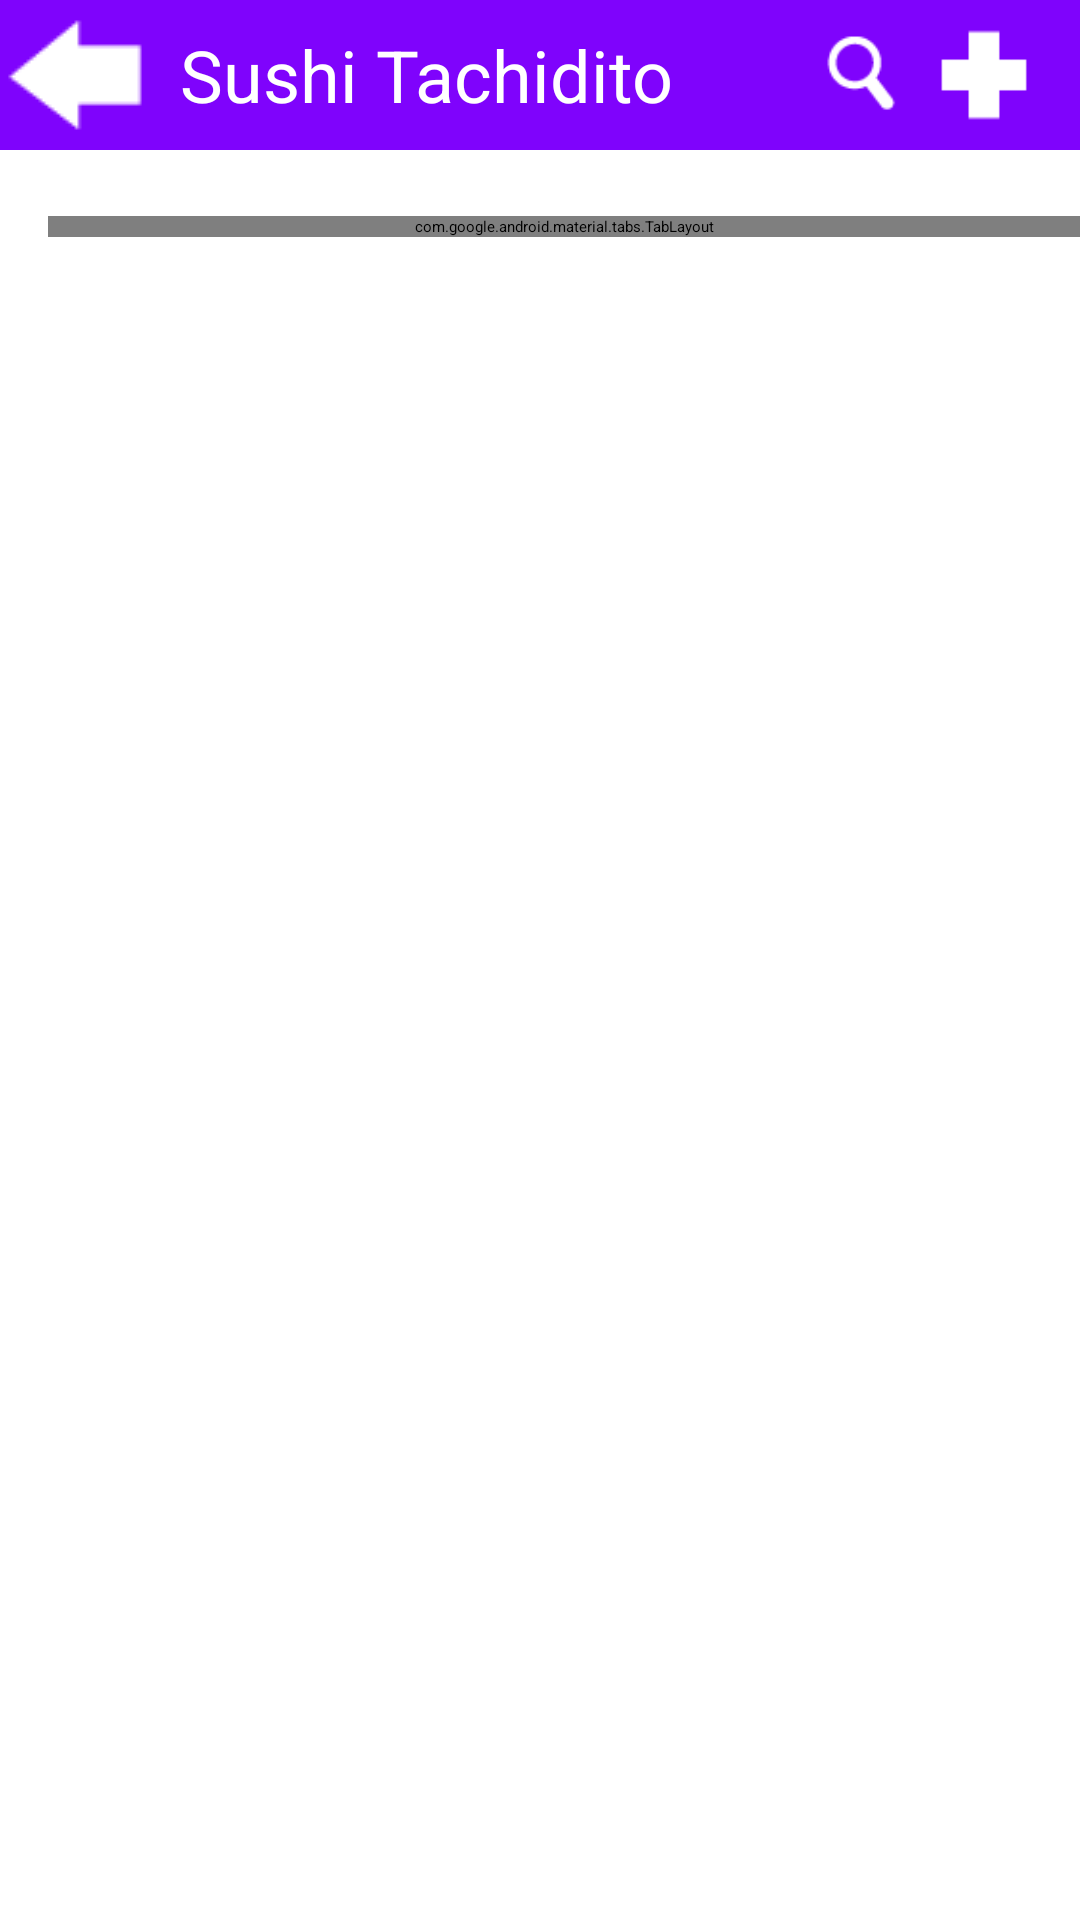

Write the Android layout XML for this screen, with the resource values it uses.
<!-- AndroidManifest.xml: application theme Theme.RestaurantApp -->
<!-- res/layout/restaurante_c.xml -->
<?xml version="1.0" encoding="utf-8"?>
<androidx.constraintlayout.widget.ConstraintLayout
    xmlns:android="http://schemas.android.com/apk/res/android"
    xmlns:app="http://schemas.android.com/apk/res-auto"
    xmlns:tools="http://schemas.android.com/tools"
    android:layout_width="match_parent"
    android:layout_height="match_parent"
    android:orientation="vertical"
    tools:theme="@style/Theme.RestaurantApp"
    tools:context=".RestauranteC"
    >
   <include
       android:id="@+id/toolbarresc"
       android:layout_width="match_parent"
       android:layout_height="wrap_content"
       layout="@layout/toolbarresc"
       />
   <include
       android:id="@+id/tabs"
       layout="@layout/tabs"
       android:layout_width="match_parent"
       android:layout_height="wrap_content"
       android:layout_marginStart="16dp"
       android:layout_marginTop="72dp"
       app:layout_constraintTop_toTopOf="parent"
       app:layout_constraintStart_toStartOf="parent"
       app:layout_constraintEnd_toEndOf="parent"/>

   <androidx.viewpager.widget.ViewPager
       android:id="@+id/viewPager"
       android:layout_width="0dp"
       android:layout_height="0dp"
       app:layout_constraintTop_toBottomOf="@+id/tabs"
       app:layout_constraintBottom_toBottomOf="parent"
       app:layout_constraintStart_toStartOf="parent"
       app:layout_constraintEnd_toEndOf="parent"/>



</androidx.constraintlayout.widget.ConstraintLayout>
<!-- res/layout/toolbarresc.xml (included above) -->
<?xml version="1.0" encoding="utf-8"?>
<androidx.appcompat.widget.Toolbar xmlns:android="http://schemas.android.com/apk/res/android"
    xmlns:app="http://schemas.android.com/apk/res-auto"
    android:id="@+id/toolbarresc"
    android:layout_width="match_parent"
    android:layout_height="wrap_content"
    android:background="#7f03fc">

    <LinearLayout
        android:layout_width="match_parent"
        android:layout_height="wrap_content"
        android:orientation="horizontal"
        android:gravity="center_vertical"
        android:paddingEnd="16dp">

        <ImageButton
            android:id="@+id/btn_back"
            android:layout_width="wrap_content"
            android:layout_height="wrap_content"
            android:layout_marginEnd="10dp"
            android:background="#00FFFFFF"
            android:src="@drawable/ic_back_white" />

        <TextView
            android:id="@+id/toolbar_title"
            android:layout_width="0dp"
            android:layout_height="wrap_content"
            android:layout_weight="1"
            android:text="@string/restaurante_c_title"
            android:textColor="#fff"
            android:textSize="24sp" />

        <EditText
            android:id="@+id/search_edit_text"
            android:layout_width="0dp"
            android:layout_height="wrap_content"
            android:layout_weight="1"
            android:hint="Buscar..."
            android:textColor="#fff"
            android:textColorHint="#ccc"
            android:background="#00FFFFFF"
            android:visibility="gone"
            android:imeOptions="actionSearch"
            android:inputType="text" />

        <ImageButton
            android:id="@+id/btn_search"
            android:layout_width="32dp"
            android:layout_height="32dp"
            android:layout_marginStart="8dp"
            android:background="#00FFFFFF"
            android:scaleType="fitCenter"
            android:src="@drawable/ic_lupa_search" />

        <ImageButton
            android:id="@+id/btn_plus"
            android:layout_width="32dp"
            android:layout_height="32dp"
            android:layout_marginStart="8dp"
            android:background="#00FFFFFF"
            android:scaleType="fitCenter"
            android:src="@drawable/ic_plus" />

    </LinearLayout>

</androidx.appcompat.widget.Toolbar>
<!-- res/layout/tabs.xml (included above) -->
<?xml version="1.0" encoding="utf-8"?>
<com.google.android.material.tabs.TabLayout
    xmlns:android="http://schemas.android.com/apk/res/android"
    xmlns:app="http://schemas.android.com/apk/res-auto"
    android:layout_width="match_parent"
    android:layout_height="wrap_content">

    <com.google.android.material.tabs.TabItem
        android:id="@+id/tabComida"
        android:layout_width="wrap_content"
        android:layout_height="match_parent"
        android:text="@string/tab_comidas"
        />
    <com.google.android.material.tabs.TabItem
        android:id="@+id/tabBebidas"
        android:layout_width="wrap_content"
        android:layout_height="match_parent"
        android:text="@string/tab_bebidas"
        />
    <com.google.android.material.tabs.TabItem
        android:id="@+id/tabComplementos"
        android:layout_width="wrap_content"
        android:layout_height="match_parent"
        android:text="@string/tab_complementos"
        />
</com.google.android.material.tabs.TabLayout>
<!-- resources referenced by this layout -->
<resources>
  <!-- drawable ic_back_white: png bitmap (drawable, 524 bytes) -->
  <!-- drawable ic_lupa_search: png bitmap (drawable, 679 bytes) -->
  <!-- drawable ic_plus: png bitmap (drawable, 218 bytes) -->
  <string name="restaurante_c_title">Sushi Tachidito</string>
  <string name="tab_bebidas">Bebidas</string>
  <string name="tab_comidas">Comidas</string>
  <string name="tab_complementos">Complementos</string>
  <style name="Theme.RestaurantApp" parent="Theme.AppCompat.Light.NoActionBar">
          
          <item name="colorPrimary">@color/purple_200</item>
          <item name="colorPrimaryVariant">@color/purple_700</item>
          <item name="colorOnPrimary">@color/black</item>
          
          <item name="colorSecondary">@color/teal_200</item>
          <item name="colorSecondaryVariant">@color/teal_200</item>
          <item name="colorOnSecondary">@color/black</item>
          
          <item name="android:statusBarColor">?attr/colorPrimaryVariant</item>
          
      </style>
  <!-- not gathered from this repository: default colours our renderer supplied (Android Studio template values) -->
  <color name="purple_200">#FFBB86FC</color>
  <color name="purple_700">#FF3700B3</color>
  <color name="teal_200">#FF03DAC5</color>
  <color name="black">#FF000000</color>
</resources>
